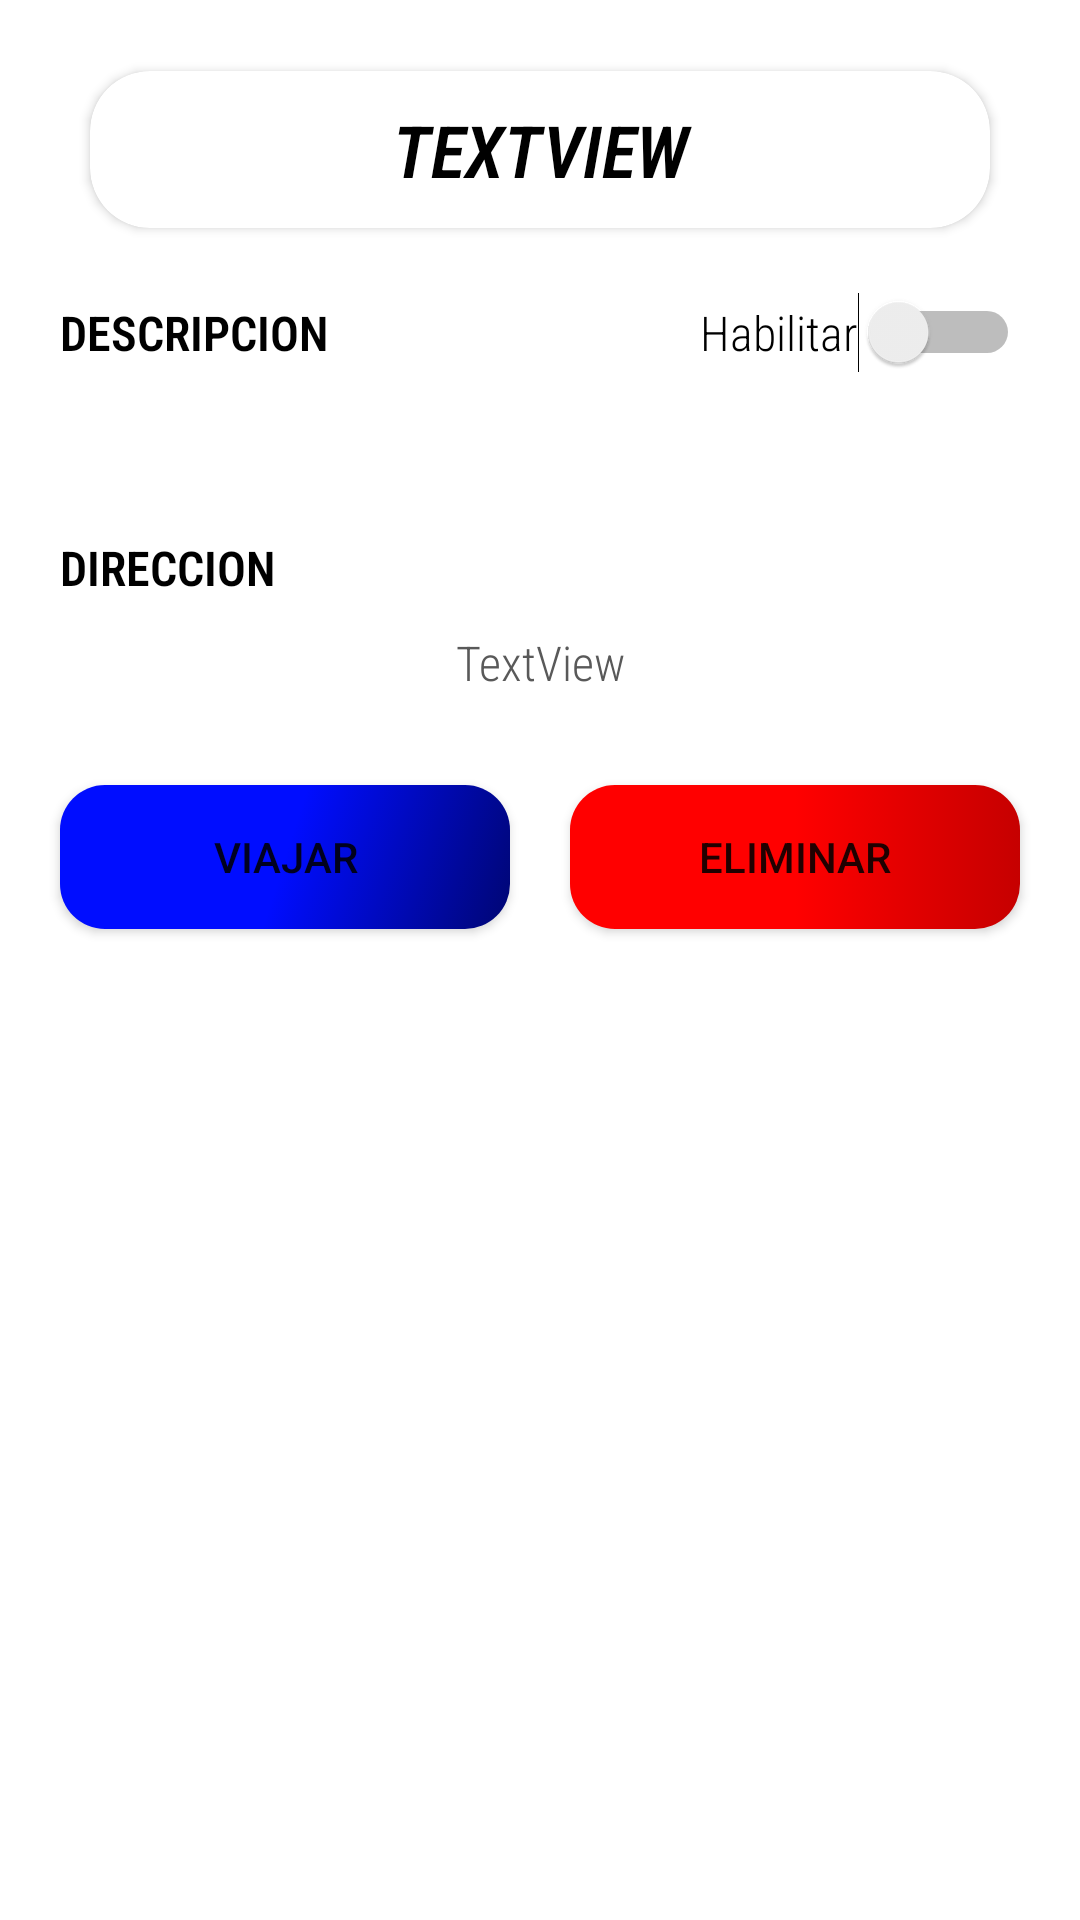

Layout XML and referenced resources for this Android screen:
<!-- AndroidManifest.xml: application theme Theme.SeeYou -->
<!-- res/layout/marker_layout.xml -->
<?xml version="1.0" encoding="utf-8"?>
<LinearLayout xmlns:android="http://schemas.android.com/apk/res/android"
    xmlns:app="http://schemas.android.com/apk/res-auto"
    xmlns:tools="http://schemas.android.com/tools"
    android:id="@+id/Contenedormarker"
    android:layout_width="match_parent"
    android:layout_height="wrap_content"
    android:background="@drawable/transparent_background"
    android:orientation="vertical">
    <androidx.constraintlayout.widget.ConstraintLayout
        android:layout_width="match_parent"
        android:layout_height="wrap_content">

    <androidx.constraintlayout.widget.ConstraintLayout
        android:id="@+id/cardView2"
        android:layout_width="match_parent"
        android:layout_height="match_parent"
        android:layout_marginTop="50dp"
        app:cardCornerRadius="20dp"
        app:layout_constraintBottom_toBottomOf="parent"
        app:layout_constraintEnd_toEndOf="parent"
        app:layout_constraintStart_toStartOf="parent"
        app:layout_constraintTop_toTopOf="parent">

        <androidx.constraintlayout.widget.ConstraintLayout
            android:layout_width="match_parent"

            android:layout_height="wrap_content"
            android:background="@drawable/fondo_de_tarjeta"
            app:layout_constraintBottom_toBottomOf="parent"
            app:layout_constraintEnd_toEndOf="parent"
            app:layout_constraintHorizontal_bias="0.0"
            app:layout_constraintStart_toStartOf="parent"
            app:layout_constraintTop_toTopOf="parent"
            app:layout_constraintVertical_bias="0.0">

            <TextView
                android:id="@+id/TVubicacion"
                android:layout_width="0dp"
                android:layout_height="wrap_content"
                android:layout_marginTop="10dp"
                android:elevation="10dp"
                android:fontFamily="sans-serif-condensed-light"
                android:text="TextView"
                android:textAlignment="center"
                android:textColor="@color/gris_obscuro"
                android:textSize="16sp"
                app:layout_constraintEnd_toEndOf="@+id/TVdescripcion"
                app:layout_constraintStart_toStartOf="@+id/TVdescripcion"
                app:layout_constraintTop_toBottomOf="@+id/Tvtitulodireccionmarker" />

            <TextView
                android:id="@+id/TVmasinformacion"
                android:layout_width="0dp"
                android:layout_height="wrap_content"
                android:layout_marginTop="10dp"
                android:elevation="10dp"
                android:text="TextView"
                android:textAlignment="textStart"
                android:textColor="@color/gris_obscuro"
                android:visibility="invisible"
                app:layout_constraintEnd_toEndOf="@+id/TVubicacion"
                app:layout_constraintStart_toStartOf="@+id/TVubicacion"
                app:layout_constraintTop_toBottomOf="@+id/TVubicacion" />

            <TextView
                android:id="@+id/TVidubicacion"
                android:layout_width="0dp"
                android:layout_height="wrap_content"
                android:layout_marginTop="50dp"
                android:layout_marginEnd="10dp"
                android:fontFamily="sans-serif-condensed-light"
                android:text="DESCRIPCION"
                android:textAlignment="textStart"
                android:textColor="@color/black"
                android:textSize="16sp"
                android:textStyle="bold"
                app:layout_constraintEnd_toStartOf="@+id/SWhabilitar"
                app:layout_constraintStart_toStartOf="@+id/TVdescripcion"
                app:layout_constraintTop_toTopOf="parent" />

            <TextView
                android:id="@+id/TVdescripcion"
                android:layout_width="0dp"
                android:layout_height="wrap_content"
                android:layout_marginStart="20dp"
                android:layout_marginTop="15dp"
                android:layout_marginEnd="20dp"
                android:fontFamily="sans-serif-condensed-light"
                android:justificationMode="inter_word"
                android:textAlignment="textStart"
                android:textColor="@color/gris_obscuro"
                android:textSize="16sp"
                app:layout_constraintEnd_toEndOf="parent"
                app:layout_constraintStart_toStartOf="parent"
                app:layout_constraintTop_toBottomOf="@+id/TVidubicacion" />

            <Button
                android:id="@+id/BTNviajar"
                android:layout_width="0dp"
                android:layout_height="0dp"
                android:layout_marginEnd="10dp"
                android:background="@drawable/button2"
                android:text="VIAJAR"
                app:backgroundTint="@null"
                app:layout_constraintBottom_toBottomOf="@+id/BTNeliminar"
                app:layout_constraintEnd_toStartOf="@+id/TVbotonesmarker"
                app:layout_constraintStart_toStartOf="@+id/TVmasinformacion"
                app:layout_constraintTop_toTopOf="@+id/BTNeliminar" />

            <Switch
                android:id="@+id/SWhabilitar"
                android:layout_width="wrap_content"
                android:layout_height="wrap_content"
                android:fontFamily="sans-serif-condensed-light"
                android:text="Habilitar"
                android:textAlignment="textStart"
                android:textAllCaps="false"
                android:textSize="16sp"
                app:layout_constraintBottom_toBottomOf="@+id/TVidubicacion"
                app:layout_constraintEnd_toEndOf="@+id/TVdescripcion"
                app:layout_constraintTop_toTopOf="@+id/TVidubicacion" />

            <Button
                android:id="@+id/BTNeliminar"
                android:layout_width="0dp"
                android:layout_height="wrap_content"
                android:layout_marginStart="10dp"
                android:layout_marginTop="30dp"
                android:layout_marginBottom="15dp"
                android:background="@drawable/button"
                android:text="ELIMINAR"
                app:backgroundTint="@null"
                app:layout_constraintBottom_toBottomOf="parent"
                app:layout_constraintEnd_toEndOf="@+id/TVmasinformacion"
                app:layout_constraintStart_toEndOf="@+id/TVbotonesmarker"
                app:layout_constraintTop_toBottomOf="@+id/TVubicacion" />

            <TextView
                android:id="@+id/TVbotonesmarker"
                android:layout_width="wrap_content"
                android:layout_height="wrap_content"
                android:visibility="invisible"
                app:layout_constraintEnd_toEndOf="@+id/TVmasinformacion"
                app:layout_constraintStart_toStartOf="@+id/TVmasinformacion"
                app:layout_constraintTop_toBottomOf="@+id/TVmasinformacion" />

            <TextView
                android:id="@+id/Tvtitulodireccionmarker"
                android:layout_width="0dp"
                android:layout_height="wrap_content"
                android:layout_marginTop="20dp"
                android:fontFamily="sans-serif-condensed-light"
                android:text="DIRECCION"
                android:textAlignment="textStart"
                android:textColor="@color/black"
                android:textSize="16sp"
                android:textStyle="bold"
                app:layout_constraintEnd_toEndOf="@+id/TVdescripcion"
                app:layout_constraintStart_toStartOf="@+id/TVdescripcion"
                app:layout_constraintTop_toBottomOf="@+id/TVdescripcion" />

        </androidx.constraintlayout.widget.ConstraintLayout>
    </androidx.constraintlayout.widget.ConstraintLayout>

        <androidx.cardview.widget.CardView
            android:layout_width="match_parent"
            android:layout_height="wrap_content"
            android:layout_marginStart="30dp"
            android:layout_marginTop="20dp"
            android:layout_marginEnd="30dp"
            android:layout_marginBottom="-30dp"
            android:elevation="8dp"
            app:cardBackgroundColor="@android:color/white"
            app:cardCornerRadius="20dp"
            app:layout_constraintBottom_toTopOf="@+id/cardView2"
            app:layout_constraintEnd_toEndOf="@+id/cardView2"
            app:layout_constraintStart_toStartOf="@+id/cardView2"
            app:layout_constraintTop_toTopOf="parent">


            <androidx.constraintlayout.widget.ConstraintLayout
                android:layout_width="match_parent"
                android:layout_height="match_parent">

                <TextView
                    android:id="@+id/TVnombreubicacion"
                    android:layout_width="0dp"
                    android:layout_height="wrap_content"
                    android:layout_marginStart="10dp"
                    android:layout_marginTop="10dp"
                    android:layout_marginEnd="10dp"
                    android:layout_marginBottom="10dp"
                    android:elevation="10dp"
                    android:fontFamily="sans-serif-condensed-light"
                    android:justificationMode="inter_word"
                    android:text="TextView"
                    android:textAlignment="center"
                    android:textAllCaps="true"
                    android:textColor="@color/black"
                    android:textSize="24sp"
                    android:textStyle="bold|italic"
                    app:layout_constraintBottom_toBottomOf="parent"
                    app:layout_constraintEnd_toEndOf="parent"
                    app:layout_constraintStart_toStartOf="parent"
                    app:layout_constraintTop_toTopOf="parent" />
            </androidx.constraintlayout.widget.ConstraintLayout>
        </androidx.cardview.widget.CardView>

    </androidx.constraintlayout.widget.ConstraintLayout>
</LinearLayout>
<!-- resources referenced by this layout -->
<resources>
  <color name="black">#FF000000</color>
  <color name="gris_obscuro">#595959</color>
  <!-- drawable button (drawable) -->
  <?xml version="1.0" encoding="utf-8"?>
  <selector xmlns:android="http://schemas.android.com/apk/res/android">
  
      <item>
          <shape android:shape="rectangle">
              <gradient
                  android:startColor="@color/Rojo"
                  android:centerColor="@color/Rojo"
                  android:endColor="@color/Rojo_fuerte">
              </gradient>
  
              <corners
                  android:radius="15dp"/>
          </shape>
      </item>
  </selector>
  <!-- drawable button2 (drawable) -->
  <?xml version="1.0" encoding="utf-8"?>
  <selector xmlns:android="http://schemas.android.com/apk/res/android">
  
      <item>
          <shape android:shape="rectangle">
              <gradient
                  android:startColor="@color/azul"
                  android:centerColor="@color/azul"
  
                  android:endColor="@color/azul_obscuro"
                  android:angle="315">
              </gradient>
  
              <corners
                  android:radius="15dp"/>
          </shape>
      </item>
  </selector>
  <!-- drawable fondo_de_tarjeta (drawable) -->
  <?xml version="1.0" encoding="utf-8"?>
  <selector xmlns:android="http://schemas.android.com/apk/res/android"
      >
      <item>
      <shape android:shape="rectangle">
          <gradient
              android:startColor="@color/white"
              android:centerColor="@color/white"
              android:endColor="@color/white"
              android:angle="45">
          </gradient>
  
          <corners
              android:topLeftRadius="15dp"
              android:topRightRadius="15dp"
              ></corners>
      </shape>
      </item>
  
  </selector>
  <!-- drawable transparent_background (drawable) -->
  <?xml version="1.0" encoding="utf-8"?>
  <selector xmlns:android="http://schemas.android.com/apk/res/android"
      >
      <item>
          <shape android:shape="rectangle">
              <gradient
                  android:startColor="@color/Trasparente"
                  android:centerColor="@color/Trasparente"
                  android:endColor="@color/Trasparente"
                  android:angle="45">
              </gradient>
  
              <corners
                  android:topLeftRadius="25dp"
                  android:topRightRadius="25dp"
                  ></corners>
          </shape>
      </item>
  
  </selector>
  <style name="Theme.SeeYou" parent="Theme.MaterialComponents.DayNight.NoActionBar">
          
          <item name="colorPrimary">@color/azul</item>
          <item name="colorPrimaryVariant">#BE7100</item>
          <item name="colorOnPrimary">@color/white</item>
          
          <item name="colorSecondary">@color/azul_obscuro</item>
          <item name="colorSecondaryVariant">@color/teal_700</item>
          <item name="colorOnSecondary">@color/black</item>
          
          <item name="android:statusBarColor">@color/Trasparente</item>
          
      </style>
  <color name="Rojo">#FF0000</color>
  <color name="Rojo_fuerte">#C60000</color>
  <color name="azul">#000DFF</color>
  <color name="azul_obscuro">#000673</color>
  <color name="white">#FFFFFFFF</color>
  <color name="Trasparente">#00FFFFFF</color>
  <color name="teal_700">#FF018786</color>
</resources>
